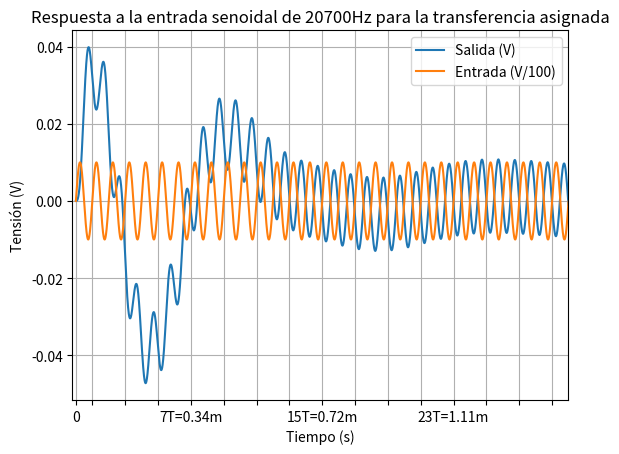

Reproduce this figure in Python.
import matplotlib.pyplot as plt
import numpy as np
from scipy import signal

n_2 = 1.579e8

d_4 = 1
d_3 = 1.777e4
d_2 = 4.737e8
d_1 = 2.806e12
d_0 = 2.494e16

s1 = signal.lti(
    [n_2, 0, 0],
    [d_4, d_3, d_2, d_1, d_0]
)

degrees = list(range(0, 360 * 30))
period = 4.8309e-5
sin_v = np.sin(np.array(degrees) * np.pi / 180.)
sin_t = [deg * period / 360 for deg in degrees]

t, y, x = s1.output(list(sin_v), sin_t)

plt.plot(t, y, label='Salida (V)')
plt.plot(sin_t, [sin / 100 for sin in sin_v], label='Entrada (V/100)')
plt.xticks(
    [0, period, 3 * period, 5 * period, 7 * period,
     9 * period, 11 * period, 13 * period, 15 * period,
     17 * period, 19 * period, 21 * period, 23 * period,
     25 * period, 27 * period, 29 * period, 31 * period],
    ['0', '', '', '', '7T=0.34m',
     '', '', '', '15T=0.72m',
     '', '', '', '23T=1.11m',
     '', '', '', '31T=1.50m']
)
plt.xlim(-0.00001, t[-1])
plt.xlabel('Tiempo (s)')
plt.ylabel('Tensión (V)')
plt.title('Respuesta a la entrada senoidal de 20700Hz para la transferencia asignada')
plt.grid()
plt.legend()
plt.show()
